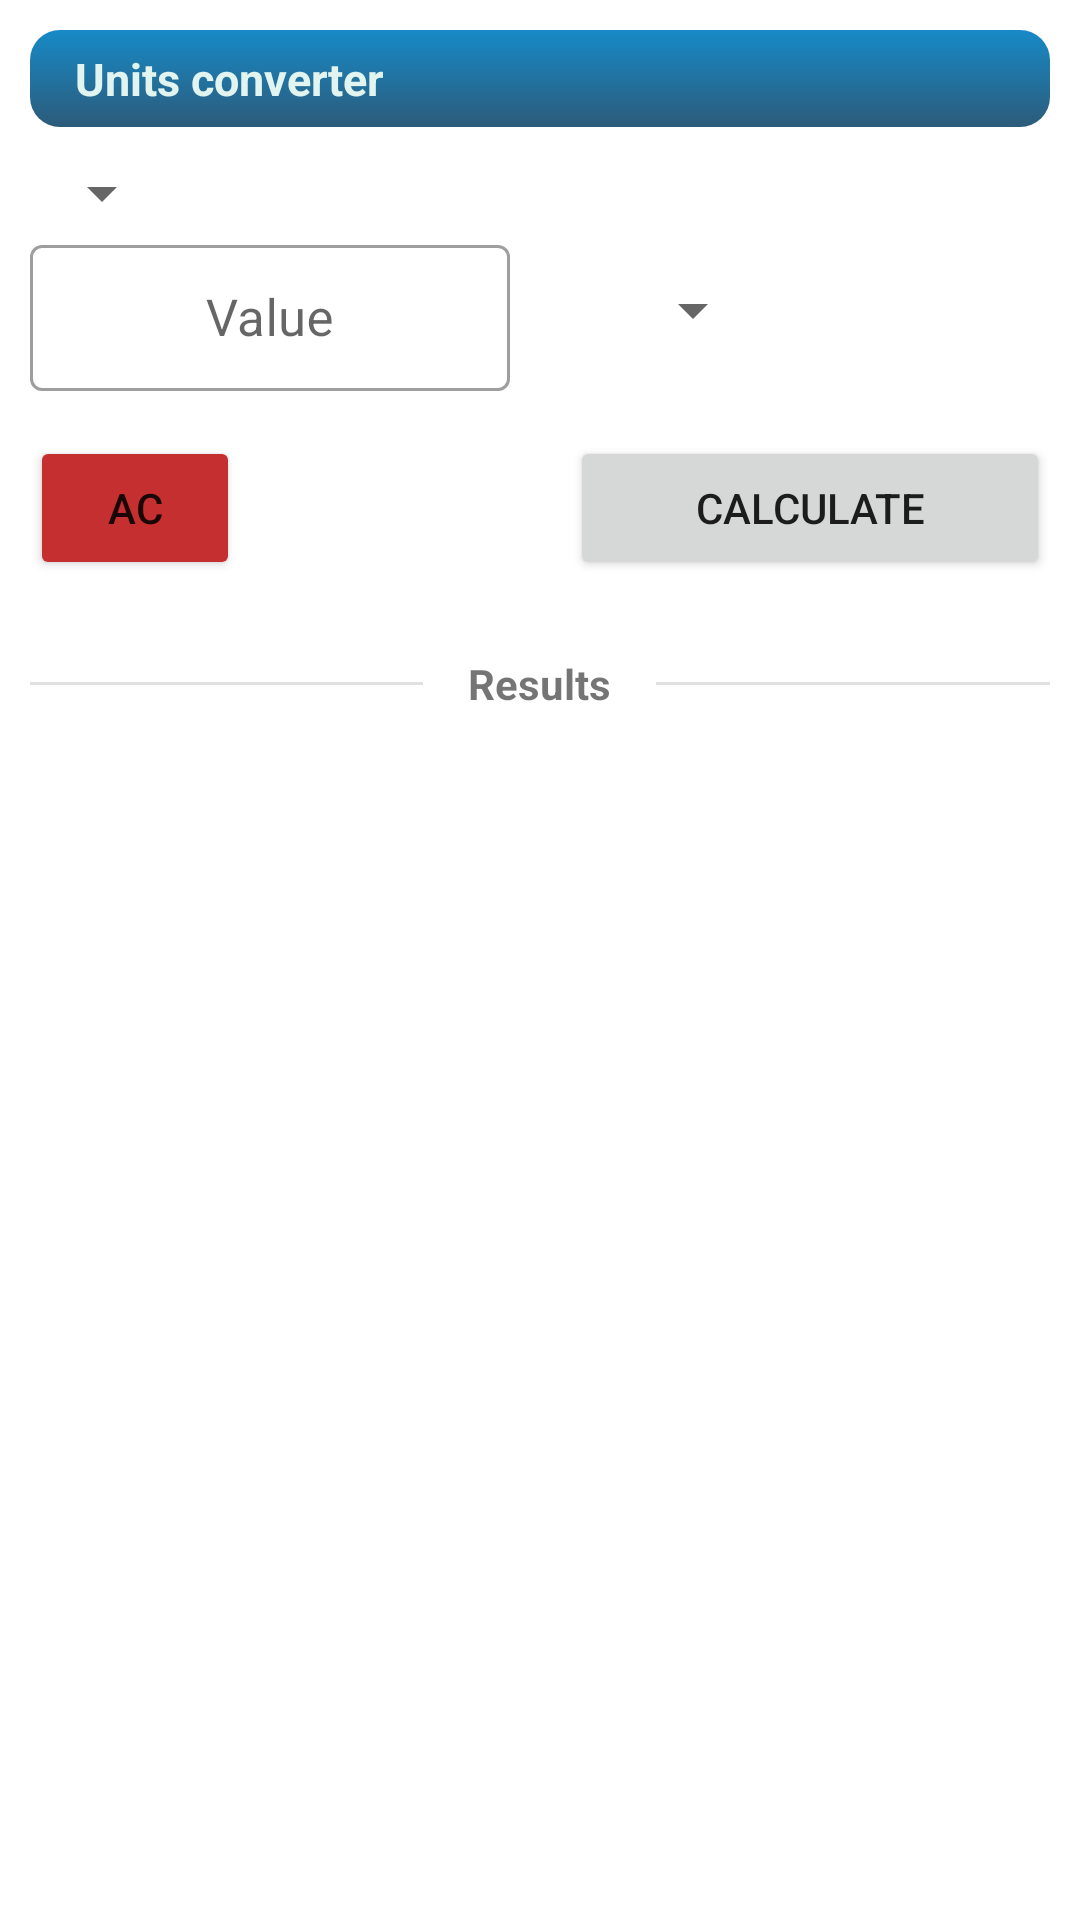

This screen was rendered from an Android layout file. Write that file and the resources it references.
<!-- AndroidManifest.xml: application theme Theme.DynamicNavlog -->
<!-- res/layout/fragment_calc_units.xml -->
<?xml version="1.0" encoding="utf-8"?>
<ScrollView xmlns:android="http://schemas.android.com/apk/res/android"
    xmlns:app="http://schemas.android.com/apk/res-auto"
    xmlns:tools="http://schemas.android.com/tools"
    android:id="@+id/unitsLayout"
    style="@style/globalMainframe"
    android:layout_width="match_parent"
    android:layout_height="match_parent"
    tools:context="CalcUnitsFragment">

    <LinearLayout
        android:layout_width="match_parent"
        android:layout_height="wrap_content"
        android:orientation="vertical">

        <LinearLayout
            style="@style/globalFragmentFrame"
            android:layout_width="match_parent"
            android:layout_height="wrap_content"
            android:orientation="vertical">

            <TextView
                style="@style/globalCaption"
                android:layout_marginTop="0dp"
                android:text="@string/txtUnitsConverter" />

            <androidx.constraintlayout.widget.ConstraintLayout
                android:id="@+id/inputFrame"
                android:layout_width="match_parent"
                android:layout_height="wrap_content">

                <Spinner
                    android:id="@+id/spinnerUnitsType"
                    android:layout_width="wrap_content"
                    android:layout_height="wrap_content"
                    app:layout_constraintLeft_toLeftOf="parent"
                    app:layout_constraintTop_toTopOf="parent" />

                <com.google.android.material.textfield.TextInputLayout
                    android:id="@+id/inputBox"
                    style="@style/inputLayout"
                    android:layout_width="@dimen/valuesWidth"
                    android:hint="@string/txtValue"
                    app:layout_constraintLeft_toLeftOf="parent"
                    app:layout_constraintTop_toBottomOf="@id/spinnerUnitsType">

                    <com.google.android.material.textfield.TextInputEditText
                        android:id="@+id/edtInputVal"
                        style="@style/layoutTextDecimal" />
                </com.google.android.material.textfield.TextInputLayout>

                <Spinner
                    android:id="@+id/spinnerUnits"
                    android:layout_width="wrap_content"
                    android:layout_height="wrap_content"
                    android:layout_marginStart="5dp"
                    android:minWidth="80dp"
                    app:layout_constraintBottom_toBottomOf="@id/inputBox"
                    app:layout_constraintLeft_toRightOf="@id/inputBox"
                    app:layout_constraintTop_toTopOf="@id/inputBox" />

            </androidx.constraintlayout.widget.ConstraintLayout>

            <androidx.constraintlayout.widget.ConstraintLayout
                android:id="@+id/buttons"
                android:layout_width="match_parent"
                android:layout_height="wrap_content"
                android:layout_marginVertical="15dp">

                <Button
                    android:id="@+id/btnClear"
                    android:layout_width="70dp"
                    android:layout_height="wrap_content"
                    android:backgroundTint="@color/red"
                    android:text="@string/txtClear"
                    app:cornerRadius="@dimen/btnRadius"
                    app:layout_constraintLeft_toLeftOf="parent"
                    app:layout_constraintTop_toTopOf="parent" />

                <Button
                    android:id="@+id/btnCalculate"
                    android:layout_width="160dp"
                    android:layout_height="wrap_content"
                    android:text="@string/txtCalculate"
                    app:cornerRadius="@dimen/btnRadius"
                    app:layout_constraintRight_toRightOf="parent"
                    app:layout_constraintTop_toTopOf="parent" />
            </androidx.constraintlayout.widget.ConstraintLayout>


            <LinearLayout style="@style/dividerBox">

                <View
                    style="@style/dividerLine"
                    android:layout_weight="1" />

                <TextView
                    style="@style/dividerText"
                    android:text="@string/txtResults" />

                <View
                    style="@style/dividerLine"
                    android:layout_weight="1" />
            </LinearLayout>

            <TextView
                android:id="@+id/outputFrame"
                android:layout_width="match_parent"
                android:layout_height="wrap_content"
                android:layout_marginTop="10dp"
                android:fontFamily="@font/roboto_mono"
                android:gravity="end"
                android:lineHeight="25dp"
                android:textColor="@color/black"
                android:textSize="20sp" />
        </LinearLayout>

    </LinearLayout>
</ScrollView>
<!-- resources referenced by this layout -->
<resources>
  <color name="black">#000000</color>
  <color name="red">#C52F2F</color>
  <dimen name="btnRadius">12dp</dimen>
  <dimen name="valuesWidth">160dp</dimen>
  <string name="txtCalculate">Calculate</string>
  <string name="txtClear">AC</string>
  <string name="txtResults">Results</string>
  <string name="txtUnitsConverter">Units converter</string>
  <string name="txtValue">Value</string>
  <style name="dividerBox">
          <item name="android:layout_width">match_parent</item>
          <item name="android:layout_height">wrap_content</item>
          <item name="android:layout_marginBottom">10dp</item>
          <item name="android:layout_marginTop">10dp</item>
          <item name="android:gravity">center</item>
          <item name="android:orientation">horizontal</item>
      </style>
  <style name="dividerLine">
          <item name="android:layout_width">0dp</item>
          <item name="android:layout_height">1dp</item>
          <item name="android:background">?android:attr/listDivider</item>
      </style>
  <style name="dividerText">
          <item name="android:layout_width">wrap_content</item>
          <item name="android:layout_height">wrap_content</item>
          <item name="android:layout_marginHorizontal">15dp</item>
          <item name="android:textSize">14sp</item>
          <item name="android:textStyle">bold</item>
      </style>
  <style name="globalFragmentFrame">
          <item name="android:padding">10dp</item>
          
      </style>
  <style name="globalMainframe">
          
          <item name="android:background">@color/white</item>
          <item name="android:padding">0dp</item>
      </style>
  <style name="inputLayout" parent="@style/Widget.MaterialComponents.TextInputLayout.OutlinedBox.Dense">
          <item name="android:layout_width">0dp</item>
          <item name="android:layout_height">wrap_content</item>
          <item name="android:layout_weight">1</item>
          <item name="android:textSize">14sp</item>
      </style>
  <style name="layoutTextDecimal" parent="layoutText">
          <item name="android:inputType">numberDecimal</item>
          <item name="android:gravity">center</item>
      </style>
  <style name="Theme.DynamicNavlog" parent="Theme.MaterialComponents.Light.NoActionBar">
          
          <item name="colorPrimary">@color/colorPrimary</item>
          <item name="colorPrimaryVariant">@color/colorPrimaryVariant</item>
          <item name="colorOnPrimary">@color/white</item>
          
          <item name="colorSecondary">@color/colorSecondary</item>
          <item name="colorSecondaryVariant">@color/colorSecondaryVariant</item>
          <item name="colorOnSecondary">@color/black</item>
          
          <item name="android:statusBarColor" tools:targetApi="l">?attr/colorPrimaryVariant</item>
          
      </style>
  <!-- drawable frame_caption (drawable-mdpi) -->
  <inset xmlns:android="http://schemas.android.com/apk/res/android"
      android:inset="-5dp">
  
      <shape android:shape="rectangle">
          <solid android:color="@color/colorSecondary" />
  
          <stroke
              android:width="10dp"
              android:color="@android:color/transparent" />
          <corners android:radius="10dp" />
  
          <gradient
              android:angle="-90"
              android:endColor="@color/colorSecondary"
              android:startColor="@color/colorPrimary" />
      </shape>
  </inset>
  <color name="caption">#E2F4EF</color>
  <color name="white">#FFFFFF</color>
  <style name="layoutText">
          <item name="android:layout_width">match_parent</item>
          <item name="android:layout_height">wrap_content</item>
          <item name="android:textColor">@color/black</item>
          <item name="android:textSize">17sp</item>
          <item name="android:gravity">center</item>
          <item name="android:inputType">text</item>
      </style>
  <color name="colorPrimary">#178AC7</color>
  <color name="colorPrimaryVariant">#2279BC</color>
  <color name="colorSecondary">#2C5B7A</color>
  <color name="colorSecondaryVariant">#FF018786</color>
</resources>
